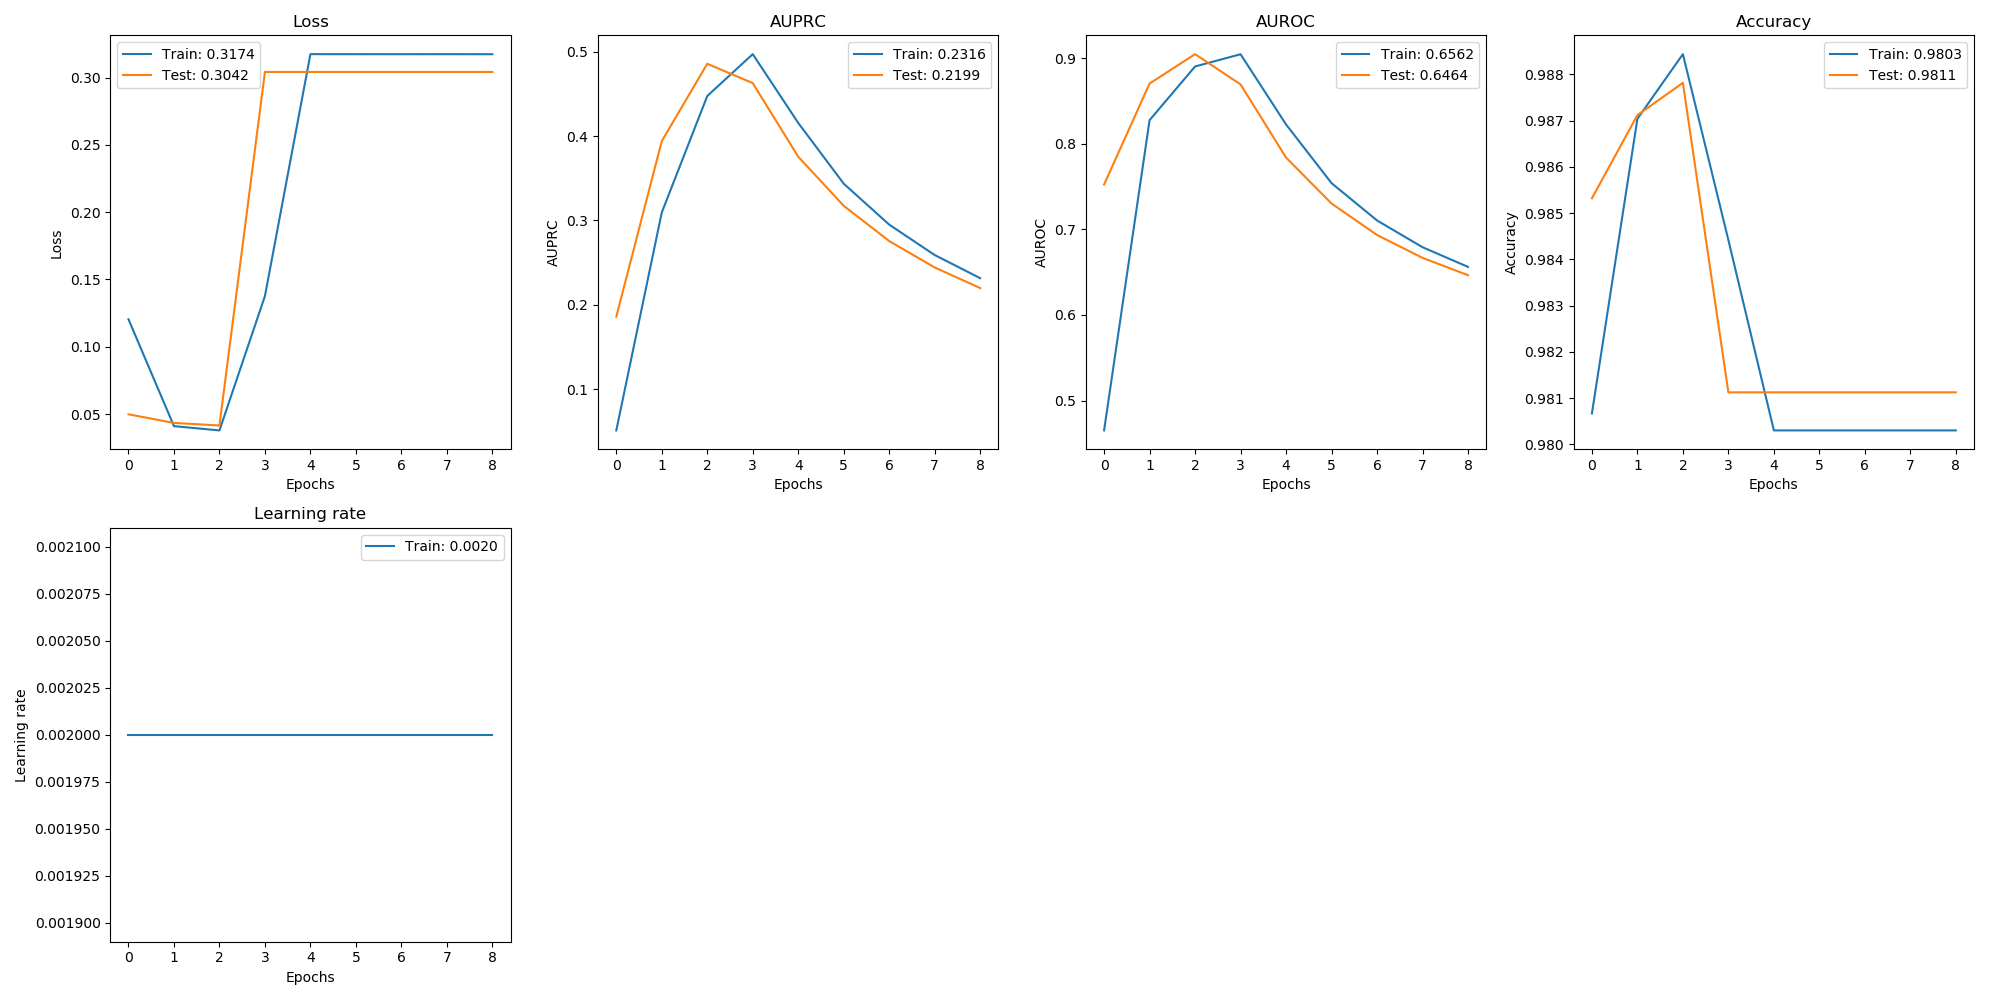

The table this chart was drawn from, first rows:
, val_loss, val_auprc, val_auroc, val_acc, loss, auprc, auroc, acc, lr
0, 0.04977, 0.186, 0.7524, 0.9853, 0.1204, 0.05116, 0.4651, 0.9807, 0.002
1, 0.04337, 0.3941, 0.8704, 0.9871, 0.04097, 0.3094, 0.8277, 0.987, 0.002
2, 0.04146, 0.4858, 0.9048, 0.9878, 0.03781, 0.4475, 0.8904, 0.9884, 0.002
3, 0.3042, 0.4628, 0.8694, 0.9811, 0.1376, 0.4972, 0.9047, 0.9844, 0.002
4, 0.3042, 0.3756, 0.7839, 0.9811, 0.3174, 0.4157, 0.8226, 0.9803, 0.002
5, 0.3042, 0.3174, 0.7302, 0.9811, 0.3174, 0.3436, 0.754, 0.9803, 0.002
6, 0.3042, 0.2757, 0.6934, 0.9811, 0.3174, 0.2951, 0.7104, 0.9803, 0.002
7, 0.3042, 0.2443, 0.6667, 0.9811, 0.3174, 0.259, 0.6792, 0.9803, 0.002
8, 0.3042, 0.2199, 0.6464, 0.9811, 0.3174, 0.2316, 0.6562, 0.9803, 0.002
